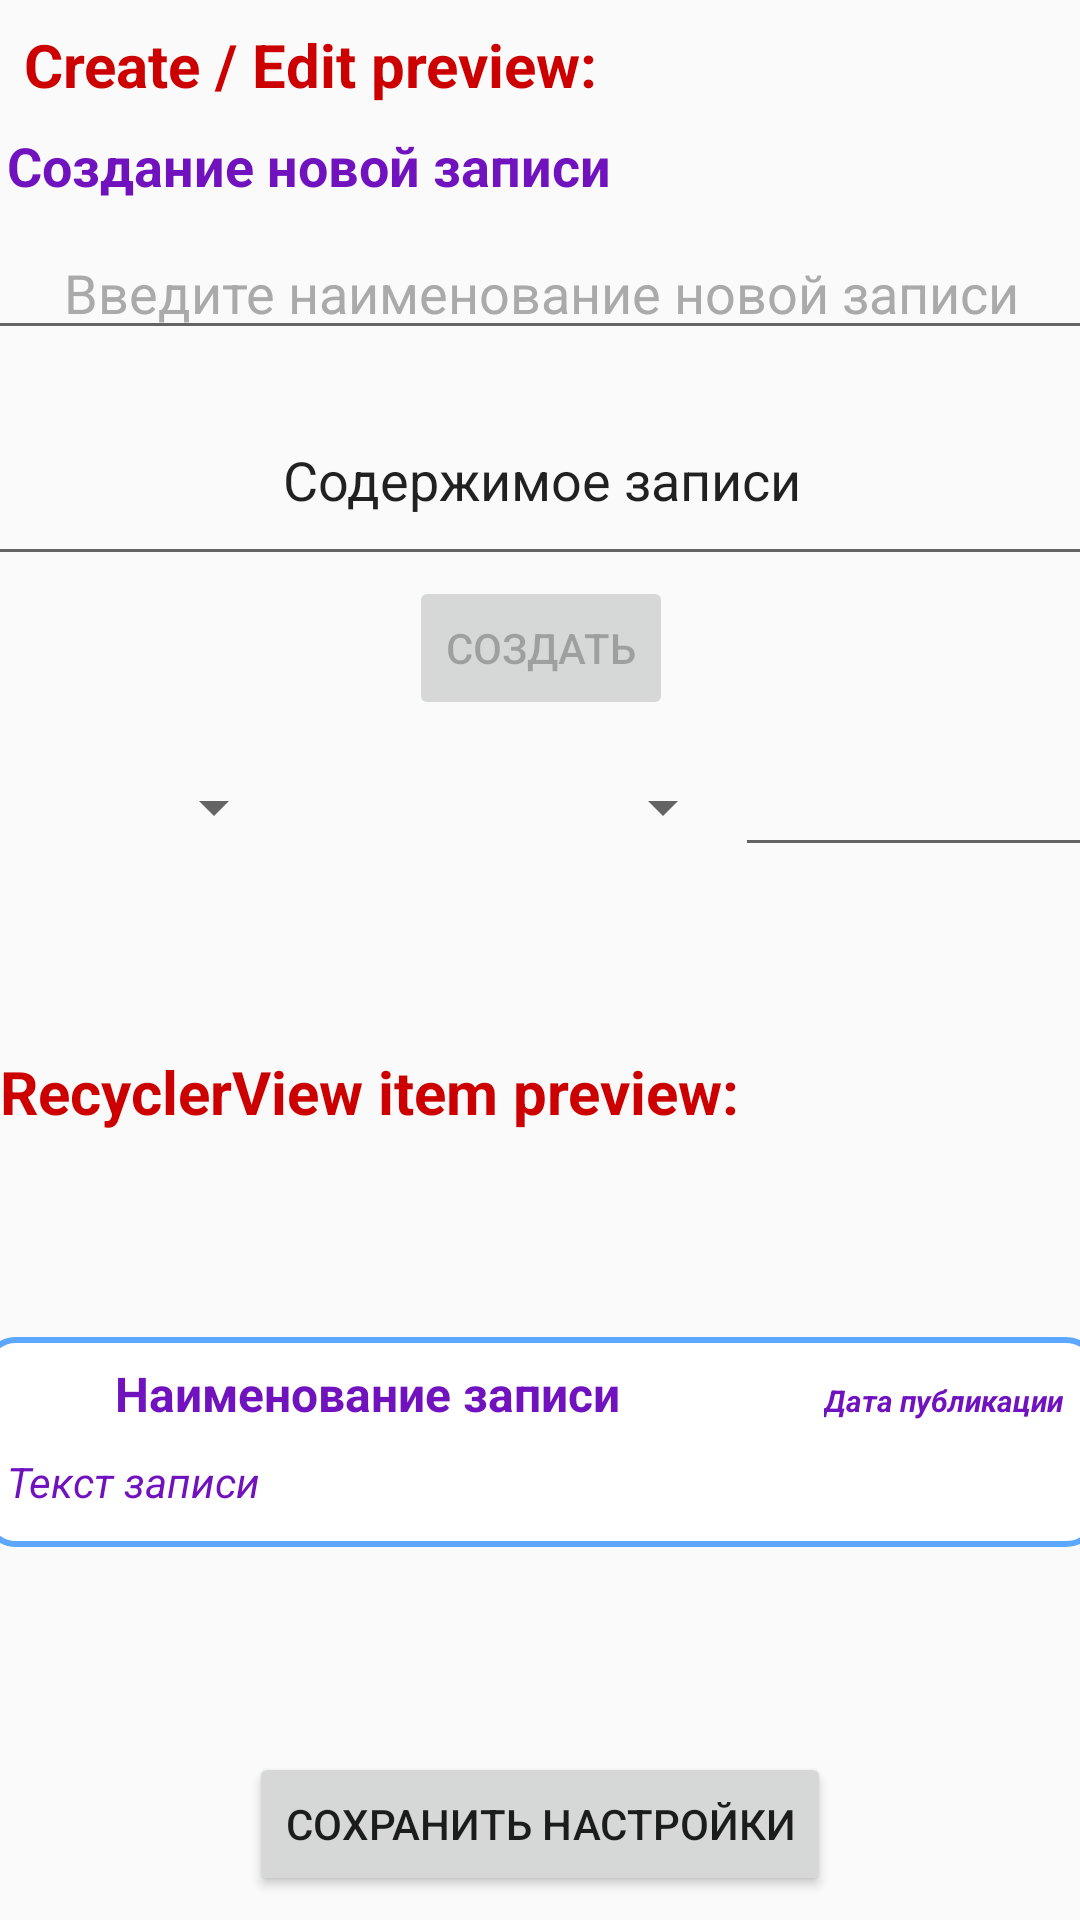

Layout XML and referenced resources for this Android screen:
<!-- AndroidManifest.xml: application theme AppTheme -->
<!-- res/layout/preferences_fragment.xml -->
<?xml version="1.0" encoding="utf-8"?>
<android.support.constraint.ConstraintLayout
    xmlns:android="http://schemas.android.com/apk/res/android"
    xmlns:app="http://schemas.android.com/apk/res-auto"
    xmlns:tools="http://schemas.android.com/tools"
    android:layout_width="match_parent"
    android:layout_height="match_parent">

    <include
        android:id="@+id/recyclerViewExample"
        layout="@layout/entry_view"
        android:layout_width="372dp"
        android:layout_height="70dp"
        android:layout_marginStart="8dp"
        android:layout_marginTop="8dp"
        android:layout_marginEnd="8dp"
        android:layout_marginBottom="8dp"
        app:layout_constraintBottom_toTopOf="@+id/savePrefsButton"
        app:layout_constraintEnd_toEndOf="parent"
        app:layout_constraintStart_toStartOf="parent"
        app:layout_constraintTop_toBottomOf="@+id/textView2" />

    <View
        android:id="@+id/divider2"
        android:layout_width="match_parent"
        android:layout_height="1dp"
        android:background="@color/unfocusedColor"
        app:layout_constraintTop_toBottomOf="@+id/createExample" />

    <View
        android:id="@+id/divider3"
        android:layout_width="match_parent"
        android:layout_height="1dp"
        android:background="@color/unfocusedColor"
        app:layout_constraintTop_toBottomOf="@+id/fontSize" />

    <include
        android:id="@+id/createExample"
        layout="@layout/activity_create_entry"
        android:layout_width="372dp"
        android:layout_height="213dp"
        android:layout_marginStart="8dp"
        android:layout_marginEnd="8dp"
        app:layout_constraintEnd_toEndOf="parent"
        app:layout_constraintStart_toStartOf="parent"
        app:layout_constraintTop_toBottomOf="@+id/textView" />

    <Spinner
        android:id="@+id/fontSize"
        android:layout_width="100dp"
        android:layout_height="40dp"
        app:layout_constraintHorizontal_chainStyle="spread"
        app:layout_constraintLeft_toLeftOf="parent"
        app:layout_constraintRight_toLeftOf="@id/fontStyle"
        app:layout_constraintTop_toBottomOf="@+id/divider2" />

    <Spinner
        android:id="@+id/fontStyle"
        android:layout_width="150dp"
        android:layout_height="40dp"
        app:layout_constraintLeft_toRightOf="@+id/fontSize"
        app:layout_constraintRight_toLeftOf="@id/fontColor"
        app:layout_constraintTop_toBottomOf="@+id/divider2" />

    <EditText
        android:id="@+id/fontColor"
        android:layout_width="120dp"
        android:layout_height="40dp"
        android:digits="0123456789ABCDEFabcdef"
        android:maxLength="6"
        android:ems="6"
        android:inputType="text|textCapSentences"
        app:layout_constraintLeft_toRightOf="@+id/fontStyle"
        app:layout_constraintRight_toRightOf="parent"
        app:layout_constraintTop_toBottomOf="@+id/divider2" />

    <Button
        android:id="@+id/savePrefsButton"
        android:layout_width="wrap_content"
        android:layout_height="wrap_content"
        android:layout_marginStart="8dp"
        android:layout_marginEnd="8dp"
        android:layout_marginBottom="8dp"
        android:text="@string/save_prefs"
        app:layout_constraintBottom_toBottomOf="parent"
        app:layout_constraintEnd_toEndOf="parent"
        app:layout_constraintStart_toStartOf="parent" />

    <TextView
        android:id="@+id/textView"
        android:layout_width="wrap_content"
        android:layout_height="wrap_content"
        android:layout_marginStart="8dp"
        android:layout_marginTop="8dp"
        android:text="@string/prefs_ce_label"
        android:textColor="@android:color/holo_red_dark"
        android:textSize="20sp"
        android:textStyle="bold"
        app:layout_constraintBottom_toTopOf="@id/createExample"
        app:layout_constraintStart_toStartOf="parent"
        app:layout_constraintTop_toTopOf="parent" />

    <TextView
        android:id="@+id/textView2"
        android:layout_width="wrap_content"
        android:layout_height="wrap_content"
        android:text="@string/prefs_rv_label"
        android:textColor="@android:color/holo_red_dark"
        android:textSize="20sp"
        android:textStyle="bold"
        app:layout_constraintBottom_toTopOf="@id/recyclerViewExample"
        app:layout_constraintLeft_toLeftOf="parent"
        app:layout_constraintTop_toBottomOf="@+id/divider3" />

</android.support.constraint.ConstraintLayout>
<!-- res/layout/entry_view.xml (included above) -->
<?xml version="1.0" encoding="utf-8"?>
<android.support.constraint.ConstraintLayout xmlns:android="http://schemas.android.com/apk/res/android"
    xmlns:app="http://schemas.android.com/apk/res-auto"
    xmlns:tools="http://schemas.android.com/tools"
    android:id="@+id/entryLayout"
    android:layout_width="match_parent"
    android:layout_height="wrap_content"
    android:layout_marginBottom="5dp"
    android:background="@drawable/round_shape">

    <TextView
        android:id="@+id/titleTextView"
        android:layout_width="wrap_content"
        android:layout_height="wrap_content"
        android:layout_marginLeft="40dp"
        android:layout_marginTop="4dp"
        android:layout_marginBottom="4dp"
        android:text="@string/entry_title"
        android:textColor="@color/violet"
        android:textSize="16sp"
        android:textStyle="bold"
        app:layout_constraintBottom_toTopOf="@id/divider"
        app:layout_constraintLeft_toLeftOf="parent"
        app:layout_constraintTop_toTopOf="parent" />

    <View
        android:id="@+id/divider"
        style="@style/Divider"
        app:layout_constraintBottom_toTopOf="@id/entryTextView"
        app:layout_constraintLeft_toLeftOf="parent"
        app:layout_constraintRight_toRightOf="parent"
        app:layout_constraintTop_toBottomOf="@+id/titleTextView" />

    <TextView
        android:id="@+id/entryTextView"
        android:layout_width="0dp"
        android:layout_height="wrap_content"
        android:layout_margin="4dp"
        android:layout_marginLeft="4dp"
        android:layout_marginRight="4dp"
        android:singleLine="true"
        android:text="@string/entry_text"
        android:textColor="@color/violet"
        android:textStyle="italic"
        app:layout_constraintLeft_toLeftOf="parent"
        app:layout_constraintRight_toRightOf="parent"
        app:layout_constraintTop_toBottomOf="@+id/divider" />

    <TextView
        android:id="@+id/timeStampLabel"
        android:layout_width="wrap_content"
        android:layout_height="0dp"
        android:layout_marginTop="8dp"
        android:layout_marginRight="8dp"
        android:layout_marginBottom="8dp"
        android:gravity="center"
        android:text="@string/timestamp"
        android:textColor="@color/violet"
        android:textSize="10sp"
        android:textStyle="bold|italic"
        app:layout_constraintBottom_toTopOf="@+id/entryTextView"
        app:layout_constraintRight_toRightOf="parent"
        app:layout_constraintTop_toTopOf="parent" />

    <ImageButton
        android:id="@+id/editButton"
        style="@android:style/Widget.Holo.ImageButton"
        android:layout_width="40dp"
        android:layout_height="39dp"
        android:backgroundTint="@color/olive"
        android:visibility="gone"
        app:layout_constraintBottom_toBottomOf="parent"
        app:layout_constraintRight_toLeftOf="@+id/deleteButton"
        app:srcCompat="@android:drawable/ic_menu_edit" />

    <ImageButton
        android:id="@+id/deleteButton"
        style="@android:style/Widget.Holo.ImageButton"
        android:layout_width="40dp"
        android:layout_height="39dp"
        android:backgroundTint="@android:color/holo_red_dark"
        android:visibility="gone"
        app:layout_constraintBottom_toBottomOf="parent"
        app:layout_constraintRight_toRightOf="parent"
        app:srcCompat="@android:drawable/ic_menu_delete" />

    <ImageView
        android:id="@+id/prefRecTitleStar"
        android:layout_width="wrap_content"
        android:layout_height="wrap_content"
        android:layout_marginStart="208dp"
        android:visibility="gone"
        app:layout_constraintStart_toStartOf="parent"
        app:layout_constraintTop_toTopOf="parent"
        app:srcCompat="@android:drawable/star_big_off" />

    <ImageView
        android:id="@+id/prefRecTextStar"
        android:layout_width="wrap_content"
        android:layout_height="wrap_content"
        android:layout_marginTop="16dp"
        android:visibility="gone"
        app:layout_constraintStart_toStartOf="parent"
        app:layout_constraintTop_toTopOf="parent"
        app:srcCompat="@android:drawable/star_big_off" />

    <ImageView
        android:id="@+id/prefRecTimeStar"
        android:layout_width="wrap_content"
        android:layout_height="wrap_content"
        android:layout_marginStart="300dp"
        android:visibility="gone"
        app:layout_constraintStart_toStartOf="parent"
        app:layout_constraintTop_toTopOf="parent"
        app:srcCompat="@android:drawable/star_big_off" />

</android.support.constraint.ConstraintLayout>
<!-- res/layout/activity_create_entry.xml (included above) -->
<?xml version="1.0" encoding="utf-8"?>
<android.support.constraint.ConstraintLayout xmlns:android="http://schemas.android.com/apk/res/android"
    xmlns:app="http://schemas.android.com/apk/res-auto"
    xmlns:tools="http://schemas.android.com/tools"
    android:layout_width="match_parent"
    android:layout_height="match_parent"
    android:focusableInTouchMode="true">


    <EditText
        android:id="@+id/editTitle"
        android:layout_width="0dp"
        android:layout_height="wrap_content"
        android:layout_marginTop="8dp"
        android:ems="10"
        android:gravity="center"
        android:importantForAutofill="no"
        android:inputType="textPersonName"
        android:text="@string/def_title"
        android:textColor="@android:color/darker_gray"
        app:layout_constraintLeft_toLeftOf="parent"
        app:layout_constraintRight_toRightOf="parent"
        app:layout_constraintTop_toBottomOf="@+id/entryLabel" />

    <EditText
        android:id="@+id/editText"
        android:layout_width="0dp"
        android:layout_height="0dp"
        android:layout_marginTop="8dp"
        android:ems="10"
        android:gravity="center"
        android:inputType="textMultiLine"
        android:text="@string/def_text"
        android:textColor="@color/unfocusedColor"
        app:layout_constraintBottom_toTopOf="@+id/createButton"
        app:layout_constraintLeft_toLeftOf="parent"
        app:layout_constraintRight_toRightOf="parent"
        app:layout_constraintTop_toBottomOf="@+id/editTitle" />

    <Button
        android:id="@+id/createButton"
        android:layout_width="wrap_content"
        android:layout_height="wrap_content"
        android:layout_marginStart="8dp"
        android:layout_marginEnd="8dp"
        android:layout_marginBottom="8dp"
        android:enabled="false"
        android:text="@string/button_create_label"
        app:layout_constraintBottom_toBottomOf="parent"
        app:layout_constraintEnd_toEndOf="parent"
        app:layout_constraintStart_toStartOf="parent" />

    <TextView
        android:id="@+id/entryLabel"
        android:layout_width="wrap_content"
        android:layout_height="wrap_content"
        android:layout_marginStart="8dp"
        android:layout_marginTop="8dp"
        android:text="@string/create_entry_label"
        android:textColor="@color/violet"
        android:textSize="18sp"
        android:textStyle="bold"
        app:layout_constraintStart_toStartOf="parent"
        app:layout_constraintTop_toTopOf="parent" />

    <ImageView
        android:id="@+id/prefTitleStar"
        android:layout_width="wrap_content"
        android:layout_height="wrap_content"
        android:layout_marginEnd="8dp"
        android:scaleX="0.5"
        android:scaleY="0.5"
        android:src="@android:drawable/star_big_off"
        android:visibility="gone"
        app:layout_constraintBottom_toBottomOf="@+id/editTitle"
        app:layout_constraintEnd_toEndOf="@+id/editTitle"
        app:layout_constraintTop_toTopOf="@+id/editTitle" />

    <ImageView
        android:id="@+id/prefTextStar"
        android:layout_width="wrap_content"
        android:layout_height="wrap_content"
        android:layout_marginTop="8dp"
        android:layout_marginEnd="8dp"
        android:scaleX="0.5"
        android:scaleY="0.5"
        android:src="@android:drawable/star_big_off"
        android:visibility="gone"
        app:layout_constraintEnd_toEndOf="@+id/editTitle"
        app:layout_constraintTop_toTopOf="@+id/editText" />
</android.support.constraint.ConstraintLayout>
<!-- resources referenced by this layout -->
<resources>
  <color name="violet">#7112bf</color>
  <!-- drawable round_shape (drawable) -->
  <?xml version="1.0" encoding="utf-8"?>
  <shape xmlns:android="http://schemas.android.com/apk/res/android"
      android:shape="rectangle">
  
      
      <solid android:color="#FFFFFFFF"></solid>
  
      
      <stroke
          android:width="2dp"
          android:color="#5ca7ff"></stroke>
  
      
      <padding
          android:bottom="4dp"
          android:left="4dp"
          android:right="4dp"
          android:top="4dp"></padding>
  
      
      <corners android:radius="10dp"></corners>
  
  </shape>
  <string name="button_create_label">Создать</string>
  <string name="create_entry_label">Создание новой записи</string>
  <string name="def_text">Содержимое записи</string>
  <string name="def_title">Введите наименование новой записи</string>
  <string name="entry_text">Текст записи</string>
  <string name="entry_title">Наименование записи</string>
  <string name="prefs_ce_label">Create / Edit preview:</string>
  <string name="prefs_rv_label">RecyclerView item preview:</string>
  <string name="save_prefs">Сохранить настройки</string>
  <string name="timestamp">Дата публикации</string>
  <style name="Divider">
          <item name="android:layout_width">match_parent</item>
          <item name="android:layout_height">1dp</item>
          <item name="android:background">@color/unfocusedColor</item>
      </style>
  <style name="AppTheme" parent="Theme.AppCompat.Light.DarkActionBar">
          
          <item name="colorPrimary">@color/colorPrimary</item>
          <item name="colorPrimaryDark">@color/colorPrimaryDark</item>
          <item name="colorAccent">@color/colorAccent</item>
      </style>
  <color name="colorPrimary">#008577</color>
  <color name="colorPrimaryDark">#00574B</color>
  <color name="colorAccent">#d81b60</color>
</resources>
